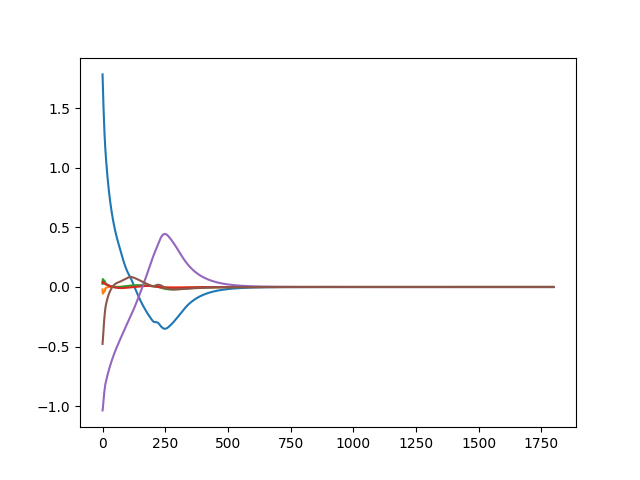

Values plotted in this chart, from the file beside it:
1.785256073027498891e+00, -2.099978047223798397e-02, 2.606987031564437368e-02, 3.820361303486741189e-02, -1.036322660211085323e+00, -4.780109989181400842e-01
1.707616826080484929e+00, -5.570649877160563368e-02, 6.622858777890659743e-02, 4.405701444179556392e-02, -1.022667660746015006e+00, -4.539920388698709397e-01
1.633702522433658988e+00, -5.446105141887912920e-02, 6.561450439685523328e-02, 4.199482707329686010e-02, -9.979846184849300306e-01, -4.215979961912245111e-01
1.563486517592250324e+00, -4.937321685149584360e-02, 6.103871889549718210e-02, 3.872889239983424992e-02, -9.697005792529240775e-01, -3.856454037175434113e-01
1.497981803158069836e+00, -4.640598698978441738e-02, 5.856016742946048431e-02, 3.622269016419525645e-02, -9.440546791519471848e-01, -3.519995765061637583e-01
1.436934923672700259e+00, -4.352501694495083950e-02, 5.618271546319806437e-02, 3.401479121131497502e-02, -9.209010924122079667e-01, -3.207929752764220876e-01
1.379992920345132656e+00, -4.073502245080139889e-02, 5.389346751211367831e-02, 3.202898453840895970e-02, -8.999924076554653984e-01, -2.919677123968781318e-01
1.327634647023427039e+00, -3.802263034050532009e-02, 5.170194702658698765e-02, 3.021814822014134289e-02, -8.809782693211666293e-01, -2.653977557034888912e-01
1.279820521977091508e+00, -3.538630262691161432e-02, 4.960257475928660925e-02, 2.854329148234783717e-02, -8.635881660881812305e-01, -2.409929712536844348e-01
1.236261647975881006e+00, -3.282974714114909875e-02, 4.758424854134560289e-02, 2.696577243665911755e-02, -8.476447994479138215e-01, -2.187215539242630680e-01
1.196844873397229003e+00, -3.035307835671143331e-02, 4.564060208717157785e-02, 2.544119805088013164e-02, -8.330699700412753650e-01, -1.986965390719371838e-01
1.161863161536276223e+00, -1.176316074531695045e-02, 3.315265304987077832e-02, 2.378868720612932475e-02, -8.188250731252552095e-01, -1.796876429983686740e-01
1.129830915023604110e+00, -9.634291843727382787e-03, 3.095611108748277246e-02, 2.249075705935714778e-02, -8.081654089543433006e-01, -1.664156144096345658e-01
1.099724759196486712e+00, -8.452603483723047234e-03, 2.932797120550212355e-02, 2.157597739803891398e-02, -7.987590257785266434e-01, -1.554783224413036069e-01
1.070773331172706566e+00, -7.352388970279617568e-03, 2.773840518972959732e-02, 2.069024273058603022e-02, -7.895610929833518643e-01, -1.451482824100158997e-01
1.042900746163180292e+00, -6.331009543674600420e-03, 2.618843464108245450e-02, 1.981744441076392291e-02, -7.805385193613495476e-01, -1.353455246136560652e-01
1.016050429324157234e+00, -5.385548349585117349e-03, 2.467912475744247353e-02, 1.895315011915166617e-02, -7.716793931532650586e-01, -1.260268789889591456e-01
9.901736119486465038e-01, -4.512990290941311551e-03, 2.321147547045935081e-02, 1.809621275297203929e-02, -7.629789101065598267e-01, -1.171634461017973805e-01
9.652247620536481554e-01, -3.710292653073919613e-03, 2.178638451395733047e-02, 1.724619120263212735e-02, -7.544330683663250658e-01, -1.087297028808090621e-01
9.411609320174735283e-01, -2.974403471861217230e-03, 2.040464196589723486e-02, 1.640287288654051698e-02, -7.460380380337107153e-01, -1.007022452526688538e-01
9.179414710052712367e-01, -2.302274217503054183e-03, 1.906692864104995999e-02, 1.556619464185938530e-02, -7.377899730045903715e-01, -9.305928149454495424e-02
8.955278741323753344e-01, -1.690870093089508024e-03, 1.777381623124133295e-02, 1.473622215578519225e-02, -7.296850297006798325e-01, -8.578051591228859352e-02
8.738836398217576518e-01, -1.137179426789592480e-03, 1.652576826564549142e-02, 1.391313296814630784e-02, -7.217193747591141850e-01, -7.884702479150366983e-02
8.529741400462450551e-01, -6.382221615416292784e-04, 1.532314179386183410e-02, 1.309720110195491602e-02, -7.138891941546374742e-01, -7.224114723809811622e-02
8.327665010527995904e-01, -1.910575125172072329e-04, 1.416618967297944565e-02, 1.228878293727373762e-02, -7.061907012332828693e-01, -6.594638502529871771e-02
8.132294936656330187e-01, 2.072091542094270486e-04, 1.305506336118441267e-02, 1.148830425266877953e-02, -6.986201438986140433e-01, -5.994731095516155073e-02
7.943334322773695222e-01, 5.594201708970042647e-04, 1.198981613230074711e-02, 1.069624835175349287e-02, -6.911738110094420851e-01, -5.422948497242350424e-02
7.760500811591090065e-01, 8.686130617388517286e-04, 1.097030323899732263e-02, 9.913209987223534775e-03, -6.838480584398813900e-01, -4.877942785836988926e-02
7.583525695405354261e-01, 1.136735156008282076e-03, 9.996698622477540042e-03, 9.139554275007030423e-03, -6.766392102794327457e-01, -4.358429367070530691e-02
7.412153139335430074e-01, 1.367232468346874430e-03, 9.068482197759205818e-03, 8.376084684361295718e-03, -6.695437746004070378e-01, -3.863232917718790321e-02
7.246139387791136199e-01, 1.562420315980402562e-03, 8.185451135617631546e-03, 7.623342825657191020e-03, -6.625582321448342249e-01, -3.391228165404236439e-02
7.085252133697865773e-01, 1.724809560222890972e-03, 7.347225981299229138e-03, 6.881954573835498239e-03, -6.556791490821862745e-01, -2.941361603733440300e-02
6.929269871593446428e-01, 1.856834670459420536e-03, 6.553353611398116639e-03, 6.152551063735256683e-03, -6.489031575801118557e-01, -2.512641025486890903e-02
6.777981310025299466e-01, 1.960851488059513811e-03, 5.803311739852818132e-03, 5.435762609406784816e-03, -6.422269581919839432e-01, -2.104130984978001828e-02
6.631184824710165682e-01, 2.039135410340659534e-03, 5.096513447852391888e-03, 4.732213246172786887e-03, -6.356473218344118603e-01, -1.714948639558963595e-02
6.488687948910790704e-01, 2.093879965866172078e-03, 4.432311711024766385e-03, 4.042515854500243998e-03, -6.291610913860474774e-01, -1.344259937888427937e-02
6.350306897832566078e-01, 2.127195754011562516e-03, 3.810003900508157799e-03, 3.367267827276031709e-03, -6.227651829368412439e-01, -9.912761252246233418e-03
6.215866124158734296e-01, 2.141109723227275791e-03, 3.228836237348968723e-03, 2.707047244421196576e-03, -6.164565867152144163e-01, -6.552505384684740794e-03
6.085197902127601477e-01, 2.137564763822417425e-03, 2.688008182219602232e-03, 2.062409520920821093e-03, -6.102323677191766604e-01, -3.354756659539163705e-03
5.958141937811470834e-01, 2.118419592345423437e-03, 2.186676744698479776e-03, 1.433884496278937069e-03, -6.040896660761595482e-01, -3.128044907522946729e-04
5.834545003487582315e-01, 2.085448905815238951e-03, 1.723960698410314249e-03, 8.219739352178255304e-04, -5.980256971552191381e-01, 2.579721952236497216e-03
5.714260594197945187e-01, 2.040343785167098890e-03, 1.298944690129046802e-03, 2.271494110643656279e-04, -5.920377514541582675e-01, 5.328876502996711742e-03
5.597148604780052272e-01, 1.984712328232958629e-03, 9.106832326201665323e-04, -3.501494552159947933e-04, -5.861231942831027775e-01, 7.940416915579185872e-03
5.483075025815929981e-01, 1.920080493576233061e-03, 5.582045724904511740e-04, -9.095164259747422122e-04, -5.802794652650249407e-01, 1.041982410146700781e-02
5.371911657094847747e-01, 1.847893137333662646e-03, 2.405144256666930233e-04, -1.450579772158451996e-03, -5.745040776726774157e-01, 1.277231983262668534e-02
5.263535837316900556e-01, 1.769515226084537960e-03, -4.340042562747572618e-05, -1.973003116029019809e-03, -5.687946176203531046e-01, 1.500288304450317182e-02
5.157830188882335243e-01, 1.686233209528506180e-03, -2.945686793851013882e-04, -2.476486013291130314e-03, -5.631487431278460187e-01, 1.711626486110887080e-02
5.054682376716415071e-01, 1.599256537525293011e-03, -5.140312077957209227e-04, -2.960764295519878811e-03, -5.575641830729041182e-01, 1.911700245358407754e-02
4.953984880173182281e-01, 1.509719306751981533e-03, -7.028379016805642995e-04, -3.425610192745623221e-03, -5.520387360474223737e-01, 2.100943183375237819e-02
4.855634777144884895e-01, 1.418682022927239420e-03, -8.620446675496384664e-04, -3.870832255086997797e-03, -5.465702691315476036e-01, 2.279769967517433424e-02
4.759533539578366113e-01, 1.327133465224357607e-03, -9.927105785996063244e-04, -4.296275091375782382e-03, -5.411567165988134809e-01, 2.448577424594244184e-02
4.665586839666263086e-01, 1.235992640122635881e-03, -1.095895180272772563e-03, -4.701818941839969700e-03, -5.357960785644031443e-01, 2.607745552990353710e-02
4.573704366040363123e-01, 1.146110812586284815e-03, -1.172655950318444258e-03, -5.087379101025504315e-03, -5.304864195876153321e-01, 2.757638460610202860e-02
4.483799649347882110e-01, 1.058273603054383973e-03, -1.224045912673700281e-03, -5.452905206328892418e-03, -5.252258672386383997e-01, 2.898605234994082111e-02
4.395789896639214489e-01, 9.732031393216011980e-04, -1.251111403939958368e-03, -5.798380406693525758e-03, -5.200126106387993330e-01, 3.030980751381964072e-02
4.309595834038895679e-01, 8.915602529741039131e-04, -1.254889990705185341e-03, -6.123820425253323312e-03, -5.148448989825534783e-01, 3.155086423977283144e-02
4.225141557210203014e-01, 8.139467105892533080e-04, -1.236408535511919569e-03, -6.429272528951421491e-03, -5.097210400486325010e-01, 3.271230905185867899e-02
4.142354389159018102e-01, 7.409074704770804301e-04, -1.196681408838224780e-03, -6.714814417430087397e-03, -5.046393987069630604e-01, 3.379710737172875873e-02
4.061164744954280370e-01, 6.729329562706864434e-04, -1.136708844099685277e-03, -6.980553042781925156e-03, -4.995983954272129046e-01, 3.480810959684595834e-02
3.981506002971310632e-01, 6.104613391991758767e-04, -1.057475432326578611e-03, -7.226623371061787794e-03, -4.945965047941269233e-01, 3.574805677724384595e-02
3.903314382290473672e-01, 5.538808213913798016e-04, -9.599487528827092657e-04, -7.453187095794110498e-03, -4.896322540341546681e-01, 3.661958592344953523e-02
... 1,738 more rows
